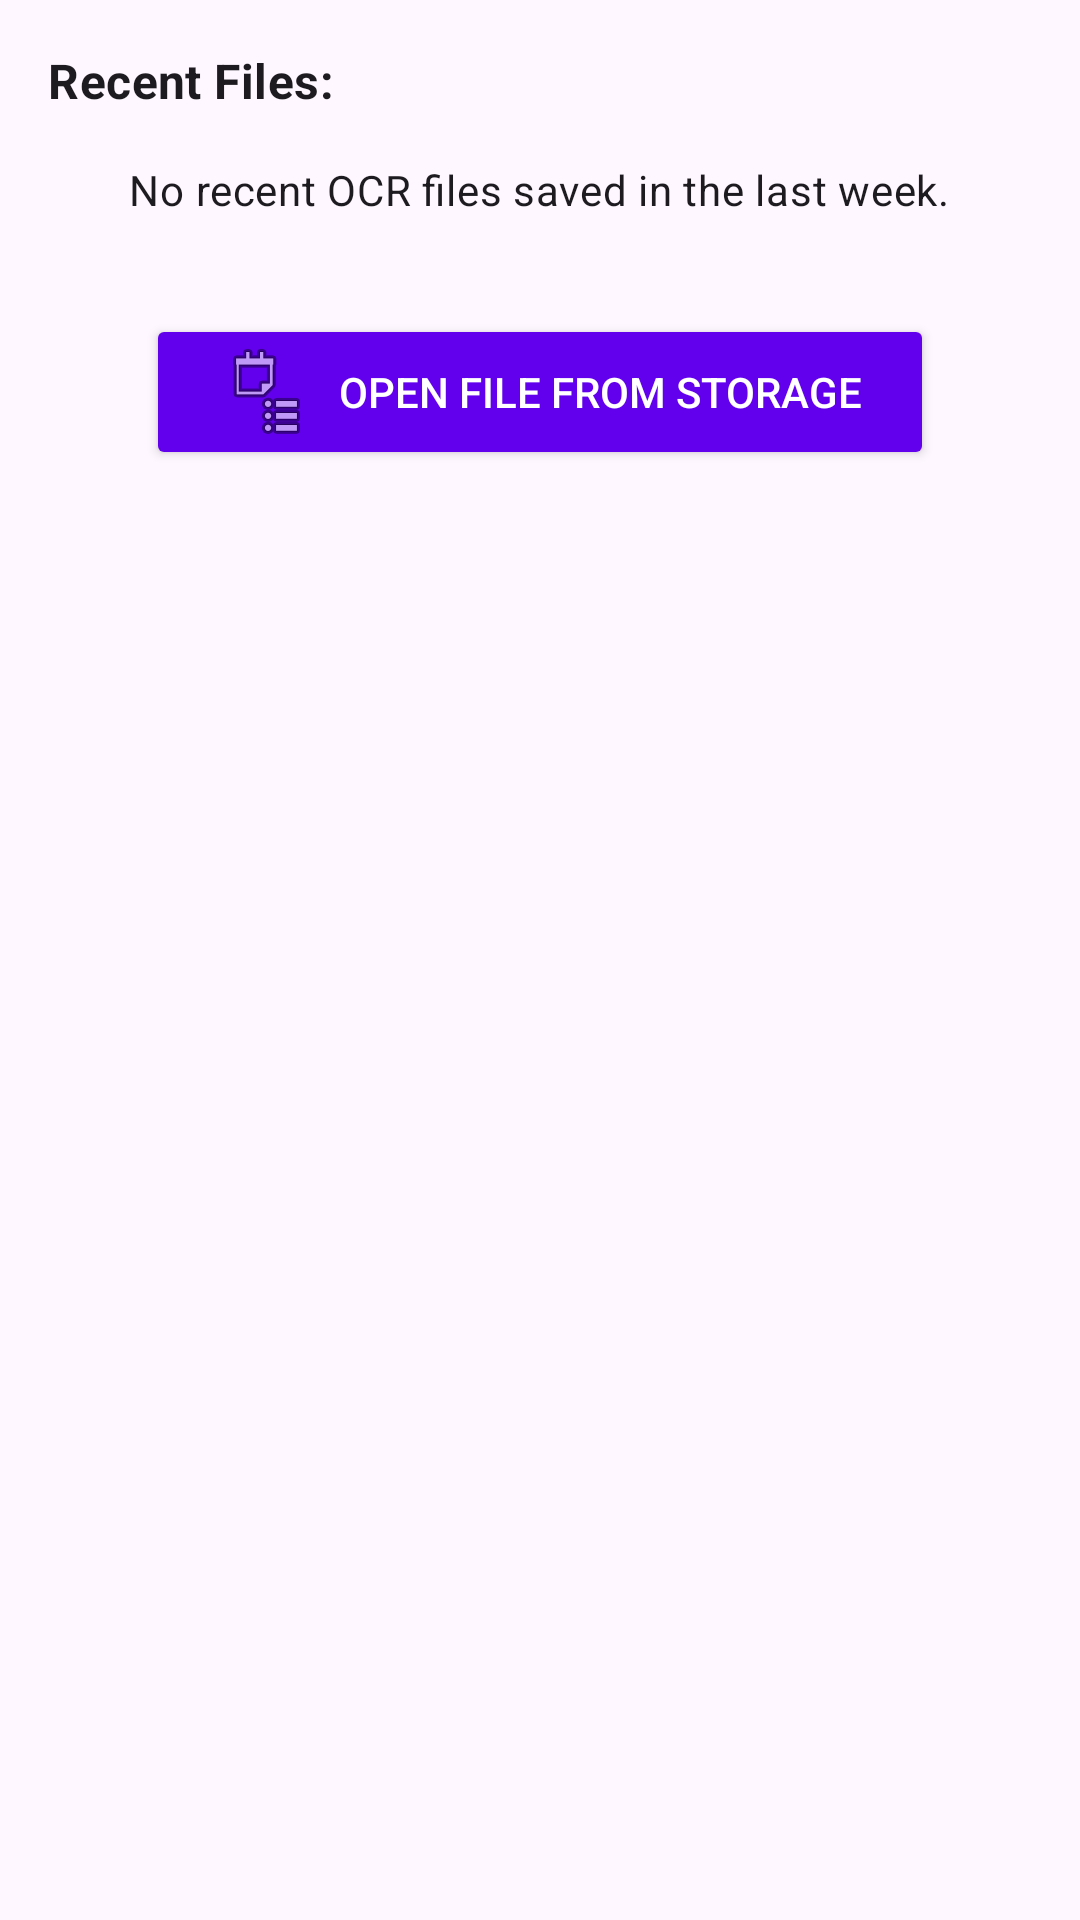

The Android layout XML behind this screen, and the referenced resources:
<!-- AndroidManifest.xml: application theme AppTheme -->
<!-- res/layout/activity_saved_results.xml -->
<?xml version="1.0" encoding="utf-8"?>
<LinearLayout xmlns:android="http://schemas.android.com/apk/res/android"
    xmlns:app="http://schemas.android.com/apk/res-auto"
    xmlns:tools="http://schemas.android.com/tools"
    android:layout_width="match_parent"
    android:layout_height="match_parent"
    android:orientation="vertical"
    tools:context="com.zendalona.zTextGrab.SavedResultsActivity">

    
    <TextView
        android:id="@+id/tv_recent_files_header"
        android:layout_width="match_parent"
        android:layout_height="wrap_content"
        android:text="Recent Files:"
        android:layout_marginStart="16dp"
        android:layout_marginEnd="16dp"
        android:layout_marginTop="16dp"
        android:layout_marginBottom="8dp"
        android:textStyle="bold"
        android:textAppearance="?attr/textAppearanceSubtitle1"
        android:visibility="visible" />

    
    <TextView
        android:id="@+id/tv_no_saved_files"
        android:layout_width="wrap_content"
        android:layout_height="wrap_content"
        android:layout_gravity="center_horizontal"
        android:layout_marginTop="8dp"
        android:layout_marginBottom="16dp"
        android:text="No recent OCR files saved in the last week."
        android:visibility="visible"
        android:textAppearance="?attr/textAppearanceBodyMedium" />

    
    <androidx.recyclerview.widget.RecyclerView
        android:id="@+id/rv_saved_files"
        android:layout_width="match_parent"
        android:layout_height="0dp"
        android:layout_weight="1"
        android:paddingStart="8dp"
        android:paddingEnd="8dp"
        android:visibility="gone" />

    
    <Button
        android:id="@+id/btn_open_file_picker"
        android:layout_width="wrap_content"
        android:layout_height="wrap_content"
        android:layout_gravity="center_horizontal"
        android:layout_marginTop="16dp"
        android:layout_marginBottom="16dp"
        android:text="Open File From Storage"
        android:paddingStart="24dp"
        android:paddingEnd="24dp"
        android:drawableStart="@android:drawable/ic_menu_agenda"
        android:drawablePadding="8dp"
        android:backgroundTint="@color/design_default_color_primary"
        android:textColor="@android:color/white"
        app:cornerRadius="8dp" />

</LinearLayout>
<!-- resources referenced by this layout -->
<resources>
  <style name="AppTheme" parent="Theme.Material3.DayNight">
          <item name="android:fitsSystemWindows">true</item>
  
          <item name="android:windowTranslucentStatus">false</item>
  
          <item name="colorPrimary">@color/colorPrimary</item>
          <item name="colorAccent">@color/colorAccent</item>
      </style>
  <color name="colorPrimary">#121212</color>
  <color name="colorAccent">#FF3D00</color>
</resources>
